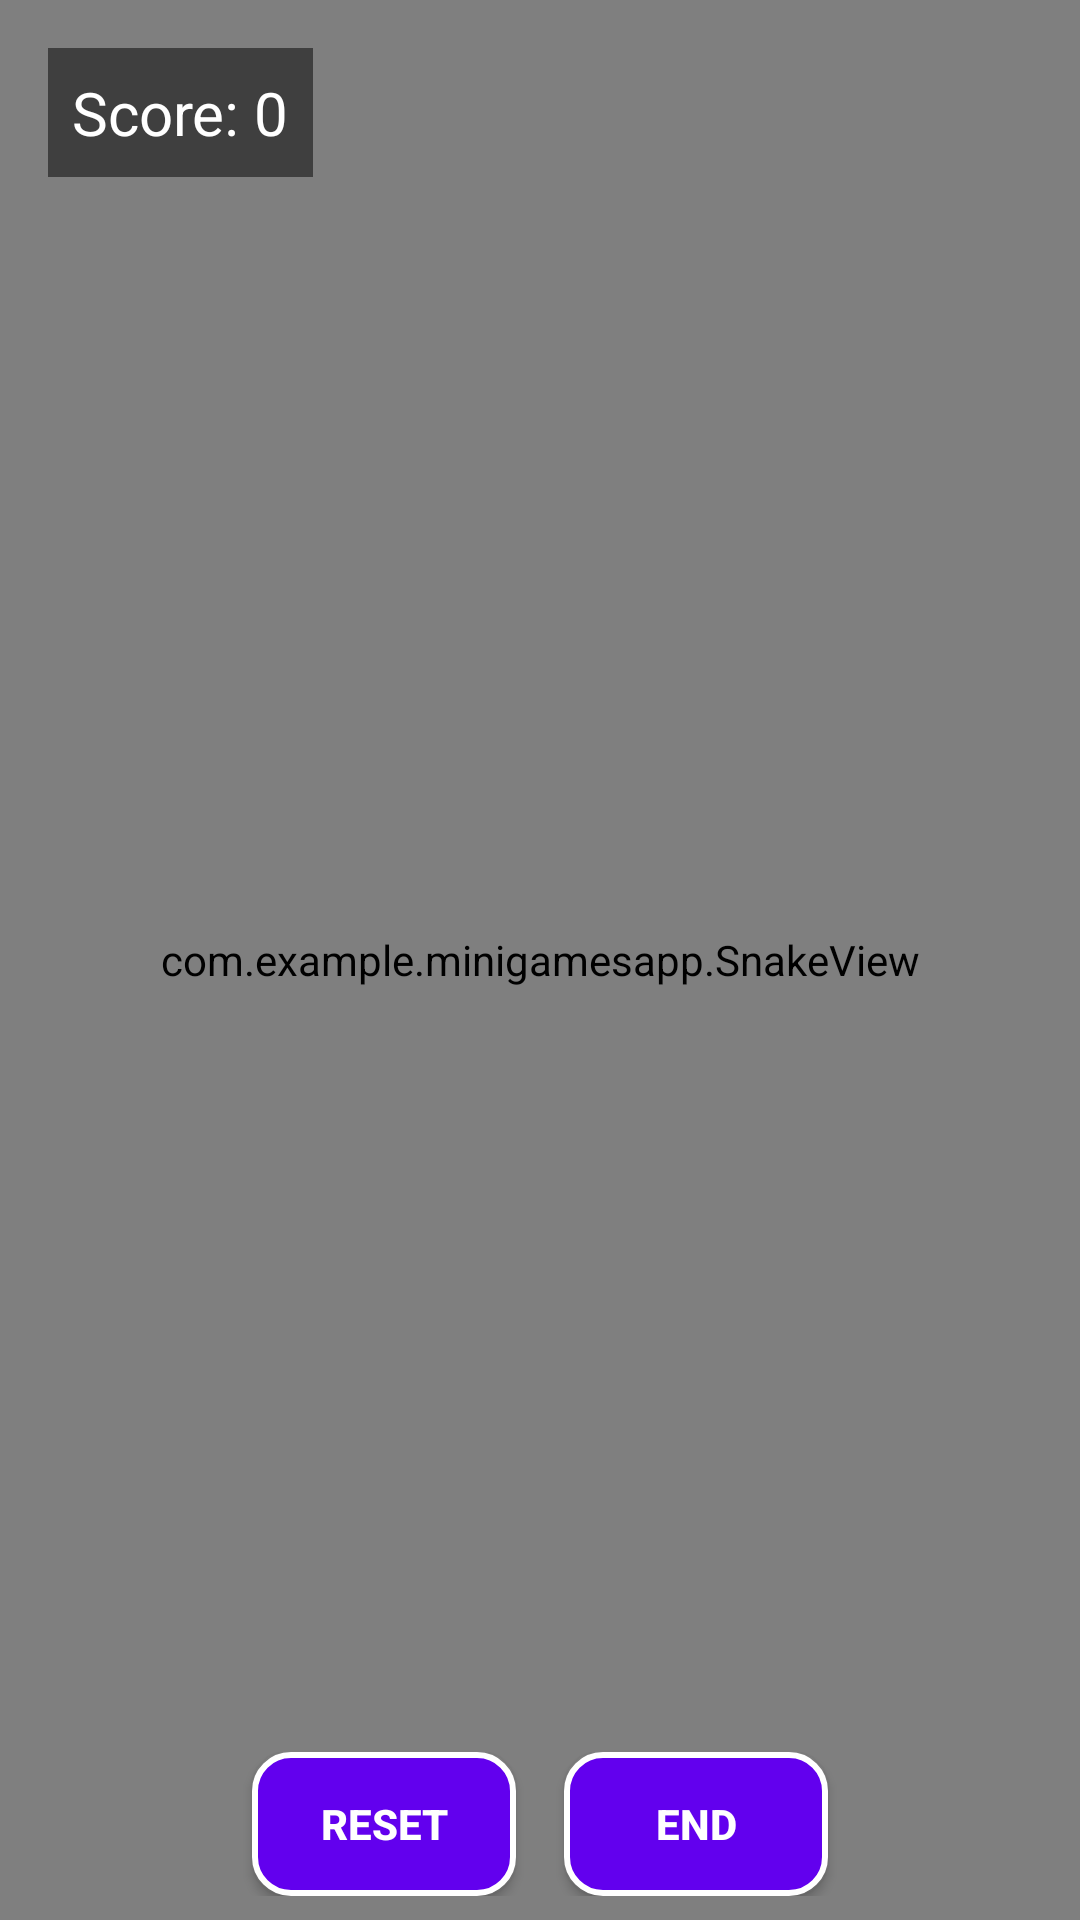

The Android layout XML behind this screen, and the referenced resources:
<!-- AndroidManifest.xml: application theme Theme.AppCompat.Light.NoActionBar -->
<!-- res/layout/activity_snake_game.xml -->
<RelativeLayout xmlns:android="http://schemas.android.com/apk/res/android"
    android:layout_width="match_parent"
    android:layout_height="match_parent"
    android:background="@drawable/bg_layered_vignette"
    xmlns:app="http://schemas.android.com/apk/res-auto">

    <TextView
        android:id="@+id/snakeTitle"
        android:layout_width="match_parent"
        android:layout_height="28dp"
        android:layout_marginTop="8dp"
        android:layout_marginBottom="12dp"
        android:fontFamily="@font/poppins_semibold"
        android:gravity="center"
        android:text="SNAKE GAME"
        android:textColor="@android:color/black"
        android:textSize="22sp"
        android:textStyle="bold"
        app:layout_constraintEnd_toEndOf="parent"
        app:layout_constraintStart_toStartOf="parent"
        app:layout_constraintTop_toTopOf="parent" />
    <com.example.minigamesapp.SnakeView
        android:id="@+id/snakeView"
        android:layout_width="match_parent"
        android:layout_height="match_parent"
        android:background="@drawable/bg_layered_vignette"
        />

    <TextView
        android:id="@+id/scoreText"
        android:layout_width="wrap_content"
        android:layout_height="wrap_content"
        android:layout_margin="16dp"
        android:text="Score: 0"
        android:textSize="20sp"
        android:textColor="@android:color/white"
        android:background="#80000000"
        android:padding="8dp" />

    <LinearLayout
        android:id="@+id/buttonBar"
        android:layout_width="match_parent"
        android:layout_height="wrap_content"
        android:orientation="horizontal"
        android:gravity="center"
        android:padding="8dp"
        android:layout_alignParentBottom="true">

        <Button
            android:id="@+id/resetButton"
            android:layout_width="wrap_content"
            android:layout_height="wrap_content"
            android:paddingHorizontal="20dp"
            android:paddingVertical="10dp"
            android:background="@drawable/button_background"
            android:text="@string/reset_button"
            android:textColor="#FFFFFF"
            android:textStyle="bold" />

        <Button
            android:id="@+id/endButton"
            android:layout_width="wrap_content"
            android:layout_height="wrap_content"
            android:layout_marginStart="16dp"
            android:paddingHorizontal="20dp"
            android:paddingVertical="10dp"
            android:background="@drawable/button_background"
            android:text="@string/end_button"
            android:textColor="#FFFFFF"
            android:textStyle="bold" />
    </LinearLayout>


</RelativeLayout>
<!-- resources referenced by this layout -->
<resources>
  <!-- drawable bg_layered_vignette (drawable) -->
  <layer-list xmlns:android="http://schemas.android.com/apk/res/android">
      
      <item>
          <shape android:shape="rectangle">
              <gradient android:startColor="#E8F5E9" android:endColor="#FFFFFF" android:angle="270"/>
          </shape>
      </item>
  
      
      <item>
          <shape>
              <gradient android:startColor="#00000000" android:endColor="#33000000" android:angle="270"/>
          </shape>
      </item>
  </layer-list>
  <!-- drawable button_background (drawable) -->
  <?xml version="1.0" encoding="utf-8"?>
  <shape xmlns:android="http://schemas.android.com/apk/res/android" android:shape="rectangle">
      <solid android:color="#FF6200EE"/> 
      <corners android:radius="12dp"/>   
      <padding
          android:left="16dp"
          android:top="10dp"
          android:right="16dp"
          android:bottom="10dp"/>
      <stroke
          android:width="2dp"
          android:color="#FFFFFFFF"/> 
  </shape>
  <string name="end_button">End</string>
  <string name="reset_button">Reset</string>
</resources>
